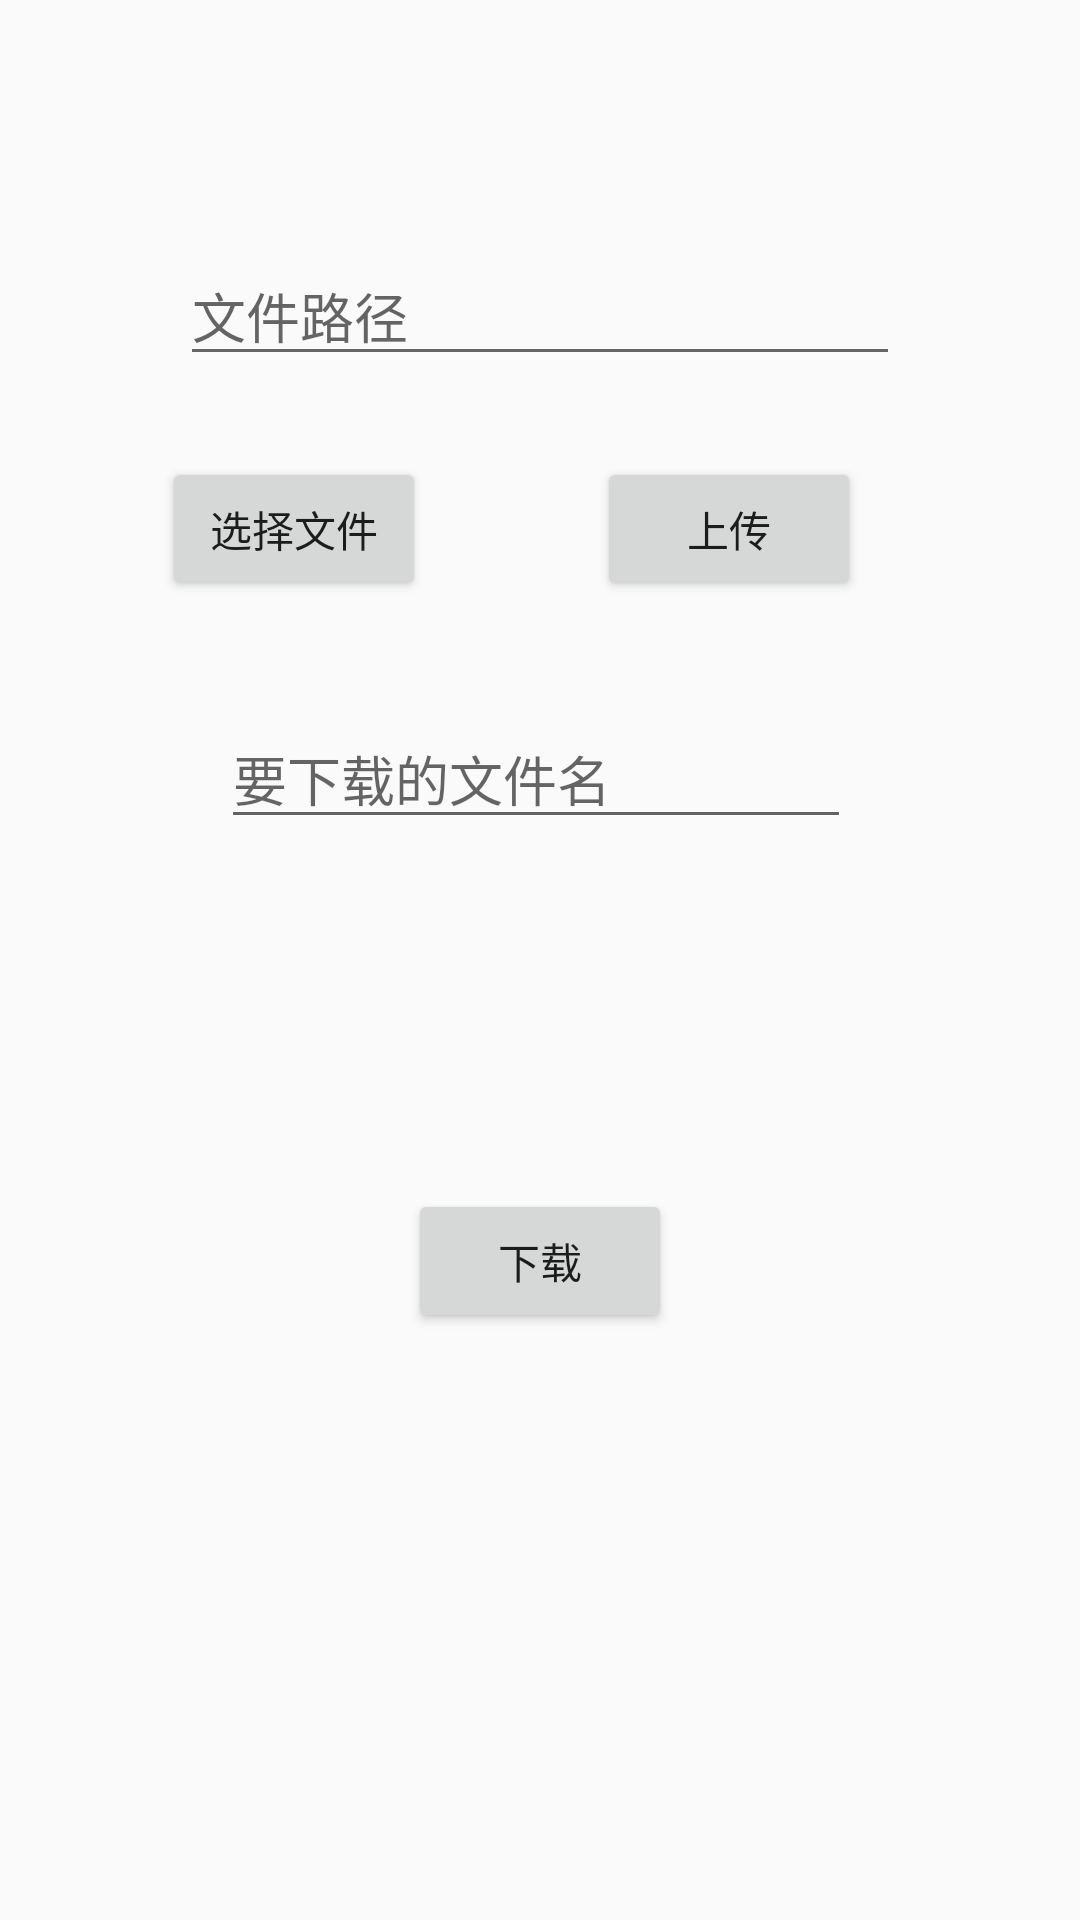

Reconstruct the res/layout file that produces this screen, plus the resources it refers to.
<!-- AndroidManifest.xml: application theme AppTheme -->
<!-- res/layout/activity_upordown.xml -->
<?xml version="1.0" encoding="utf-8"?>
<android.support.constraint.ConstraintLayout
    xmlns:android="http://schemas.android.com/apk/res/android"
    xmlns:app="http://schemas.android.com/apk/res-auto"
    xmlns:tools="http://schemas.android.com/tools"
    android:layout_width="match_parent"
    android:layout_height="match_parent">

    <Button
        android:id="@+id/btnUpload"
        android:layout_width="wrap_content"
        android:layout_height="wrap_content"
        android:layout_marginEnd="53dp"
        android:layout_marginStart="37dp"
        android:layout_marginTop="27dp"
        android:onClick="upLoad"
        android:text="上传"
        app:layout_constraintEnd_toEndOf="parent"
        app:layout_constraintStart_toEndOf="@+id/btnChoose"
        app:layout_constraintTop_toBottomOf="@+id/fileUrl" />

    <Button
        android:id="@+id/btnDownload"
        android:layout_width="wrap_content"
        android:layout_height="wrap_content"
        android:layout_marginBottom="100dp"
        android:layout_marginEnd="116dp"
        android:layout_marginStart="116dp"
        android:layout_marginTop="21dp"
        android:onClick="downLoad"
        android:text="下载"
        app:layout_constraintBottom_toBottomOf="parent"
        app:layout_constraintEnd_toEndOf="parent"
        app:layout_constraintStart_toStartOf="parent"
        app:layout_constraintTop_toBottomOf="@+id/downFile" />

    <EditText
        android:id="@+id/fileUrl"
        android:layout_width="240dp"
        android:layout_height="wrap_content"
        android:layout_marginEnd="40dp"
        android:layout_marginStart="40dp"
        android:layout_marginTop="82dp"
        android:ems="10"
        android:hint="文件路径"
        android:inputType="textPersonName"
        app:layout_constraintEnd_toEndOf="parent"
        app:layout_constraintStart_toStartOf="parent"
        app:layout_constraintTop_toTopOf="parent" />

    <Button
        android:id="@+id/btnChoose"
        android:layout_width="wrap_content"
        android:layout_height="wrap_content"
        android:layout_marginStart="54dp"
        android:layout_marginTop="27dp"
        android:onClick="showChooser"
        android:text="选择文件"
        app:layout_constraintStart_toStartOf="parent"
        app:layout_constraintTop_toBottomOf="@+id/fileUrl" />

    <EditText
        android:id="@+id/downFile"
        android:layout_width="wrap_content"
        android:layout_height="wrap_content"
        android:layout_marginEnd="55dp"
        android:layout_marginStart="52dp"
        android:layout_marginTop="36dp"
        android:ems="10"
        android:hint="要下载的文件名"
        android:inputType="textPersonName"
        app:layout_constraintEnd_toEndOf="parent"
        app:layout_constraintStart_toStartOf="parent"
        app:layout_constraintTop_toBottomOf="@+id/btnUpload" />
</android.support.constraint.ConstraintLayout>
<!-- resources referenced by this layout -->
<resources>
  <style name="AppTheme" parent="Theme.AppCompat.Light.DarkActionBar">
          
          <item name="colorPrimary">@color/colorPrimary</item>
          <item name="colorPrimaryDark">@color/colorPrimaryDark</item>
          <item name="colorAccent">@color/colorAccent</item>
      </style>
  <!-- not gathered from this repository: default colours our renderer supplied (Android Studio template values) -->
  <color name="colorPrimary">#FF6200EE</color>
  <color name="colorPrimaryDark">#FF3700B3</color>
  <color name="colorAccent">#FF03DAC5</color>
</resources>
